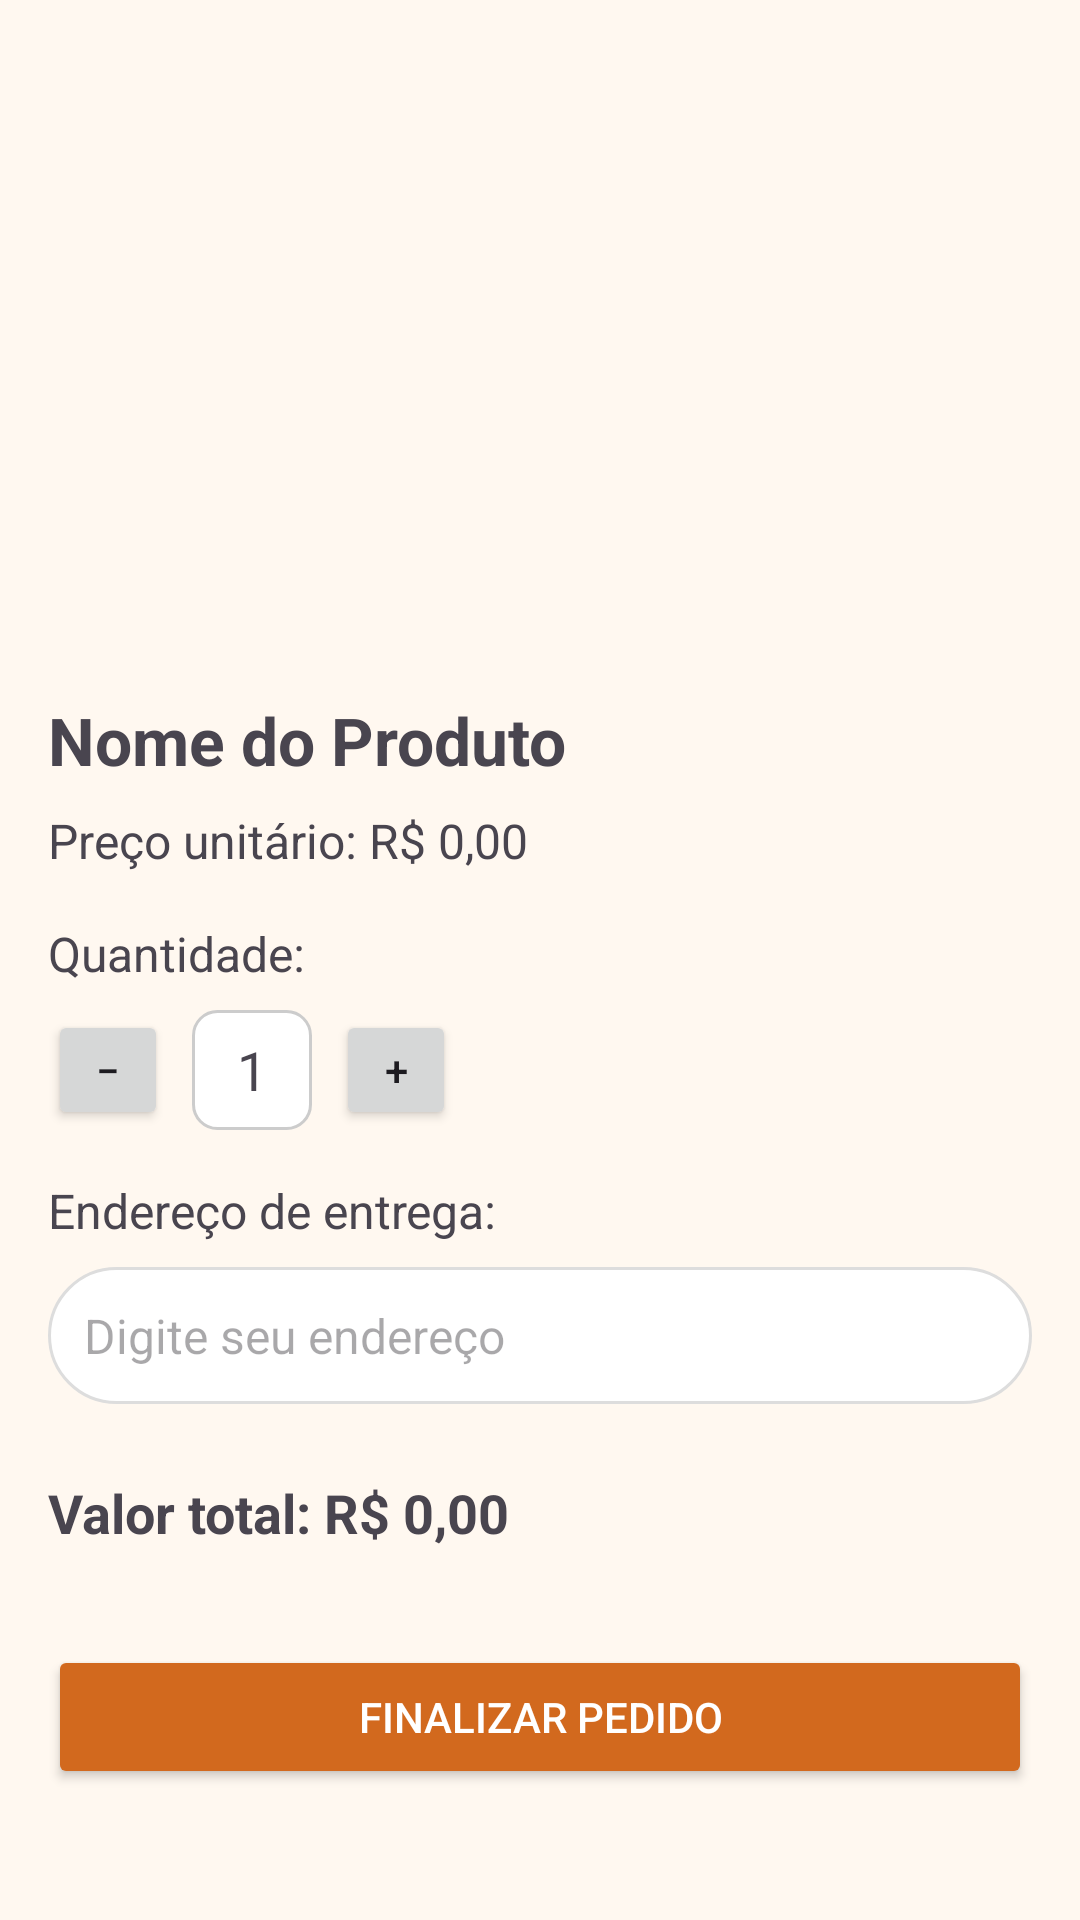

Layout XML and referenced resources for this Android screen:
<!-- AndroidManifest.xml: application theme Theme.Drinkoff -->
<!-- res/layout/activity_pedido.xml -->
<?xml version="1.0" encoding="utf-8"?>
<ScrollView xmlns:android="http://schemas.android.com/apk/res/android"
    android:layout_width="match_parent"
    android:layout_height="match_parent"
    android:padding="16dp"
    android:background="#FFF8F0">

    <LinearLayout
        android:layout_width="match_parent"
        android:layout_height="wrap_content"
        android:orientation="vertical">

        <ImageView
            android:id="@+id/imgProdutoPedido"
            android:layout_width="match_parent"
            android:layout_height="200dp"
            android:scaleType="centerCrop"
            android:contentDescription="Imagem do Produto" />

        <TextView
            android:id="@+id/txtNomeProdutoPedido"
            android:layout_width="wrap_content"
            android:layout_height="wrap_content"
            android:text="Nome do Produto"
            android:textSize="22sp"
            android:textStyle="bold"
            android:layout_marginTop="16dp" />

        <TextView
            android:id="@+id/txtPrecoUnitario"
            android:layout_width="wrap_content"
            android:layout_height="wrap_content"
            android:text="Preço unitário: R$ 0,00"
            android:textSize="16sp"
            android:layout_marginTop="8dp" />

        
        <TextView
            android:layout_width="wrap_content"
            android:layout_height="wrap_content"
            android:text="Quantidade:"
            android:textSize="16sp"
            android:layout_marginTop="16dp" />

        <LinearLayout
            android:layout_width="wrap_content"
            android:layout_height="wrap_content"
            android:orientation="horizontal"
            android:layout_marginTop="8dp"
            android:gravity="center_vertical">

            <Button
                android:id="@+id/btnDiminuir"
                android:layout_width="40dp"
                android:layout_height="40dp"
                android:text="−" />

            <TextView
                android:id="@+id/txtQuantidade"
                android:layout_width="40dp"
                android:layout_height="40dp"
                android:text="1"
                android:textSize="18sp"
                android:gravity="center"
                android:background="@drawable/rounded_quantity"
                android:layout_marginHorizontal="8dp" />

            <Button
                android:id="@+id/btnAumentar"
                android:layout_width="40dp"
                android:layout_height="40dp"
                android:text="+" />
        </LinearLayout>

        
        <TextView
            android:layout_width="wrap_content"
            android:layout_height="wrap_content"
            android:text="Endereço de entrega:"
            android:textSize="16sp"
            android:layout_marginTop="16dp" />

        <EditText
            android:id="@+id/edtEndereco"
            android:layout_width="match_parent"
            android:layout_height="wrap_content"
            android:hint="Digite seu endereço"
            android:background="@drawable/rounded_search_background"
            android:padding="12dp"
            android:layout_marginTop="8dp"
            android:textSize="16sp" />

        
        <TextView
            android:id="@+id/txtValorTotal"
            android:layout_width="wrap_content"
            android:layout_height="wrap_content"
            android:text="Valor total: R$ 0,00"
            android:textSize="18sp"
            android:textStyle="bold"
            android:layout_marginTop="24dp" />

        
        <Button
            android:id="@+id/btnFinalizarPedido"
            android:layout_width="match_parent"
            android:layout_height="wrap_content"
            android:text="Finalizar Pedido"
            android:backgroundTint="#D2691E"
            android:textColor="#FFFFFF"
            android:layout_marginTop="32dp"
            android:padding="12dp" />
    </LinearLayout>
</ScrollView>
<!-- resources referenced by this layout -->
<resources>
  <!-- drawable rounded_quantity (drawable) -->
  <?xml version="1.0" encoding="utf-8"?>
  <shape xmlns:android="http://schemas.android.com/apk/res/android" android:shape="rectangle">
      <solid android:color="#FFFFFF" />
      <stroke android:width="1dp" android:color="#CCCCCC" />
      <corners android:radius="8dp" />
      <padding android:left="8dp" android:top="4dp" android:right="8dp" android:bottom="4dp" />
  </shape>
  <!-- drawable rounded_search_background (drawable) -->
  <?xml version="1.0" encoding="utf-8"?>
  <shape xmlns:android="http://schemas.android.com/apk/res/android"
      android:shape="rectangle">
  
      <solid android:color="#FFFFFFFF" />
  
      <corners android:radius="25dp" />
  
      <stroke
          android:width="1dp"
          android:color="#DDDDDD" />
  </shape>
  <style name="Theme.Drinkoff" parent="Base.Theme.Drinkoff" />
  <style name="Base.Theme.Drinkoff" parent="Theme.Material3.DayNight.NoActionBar">
          
          
      </style>
</resources>
